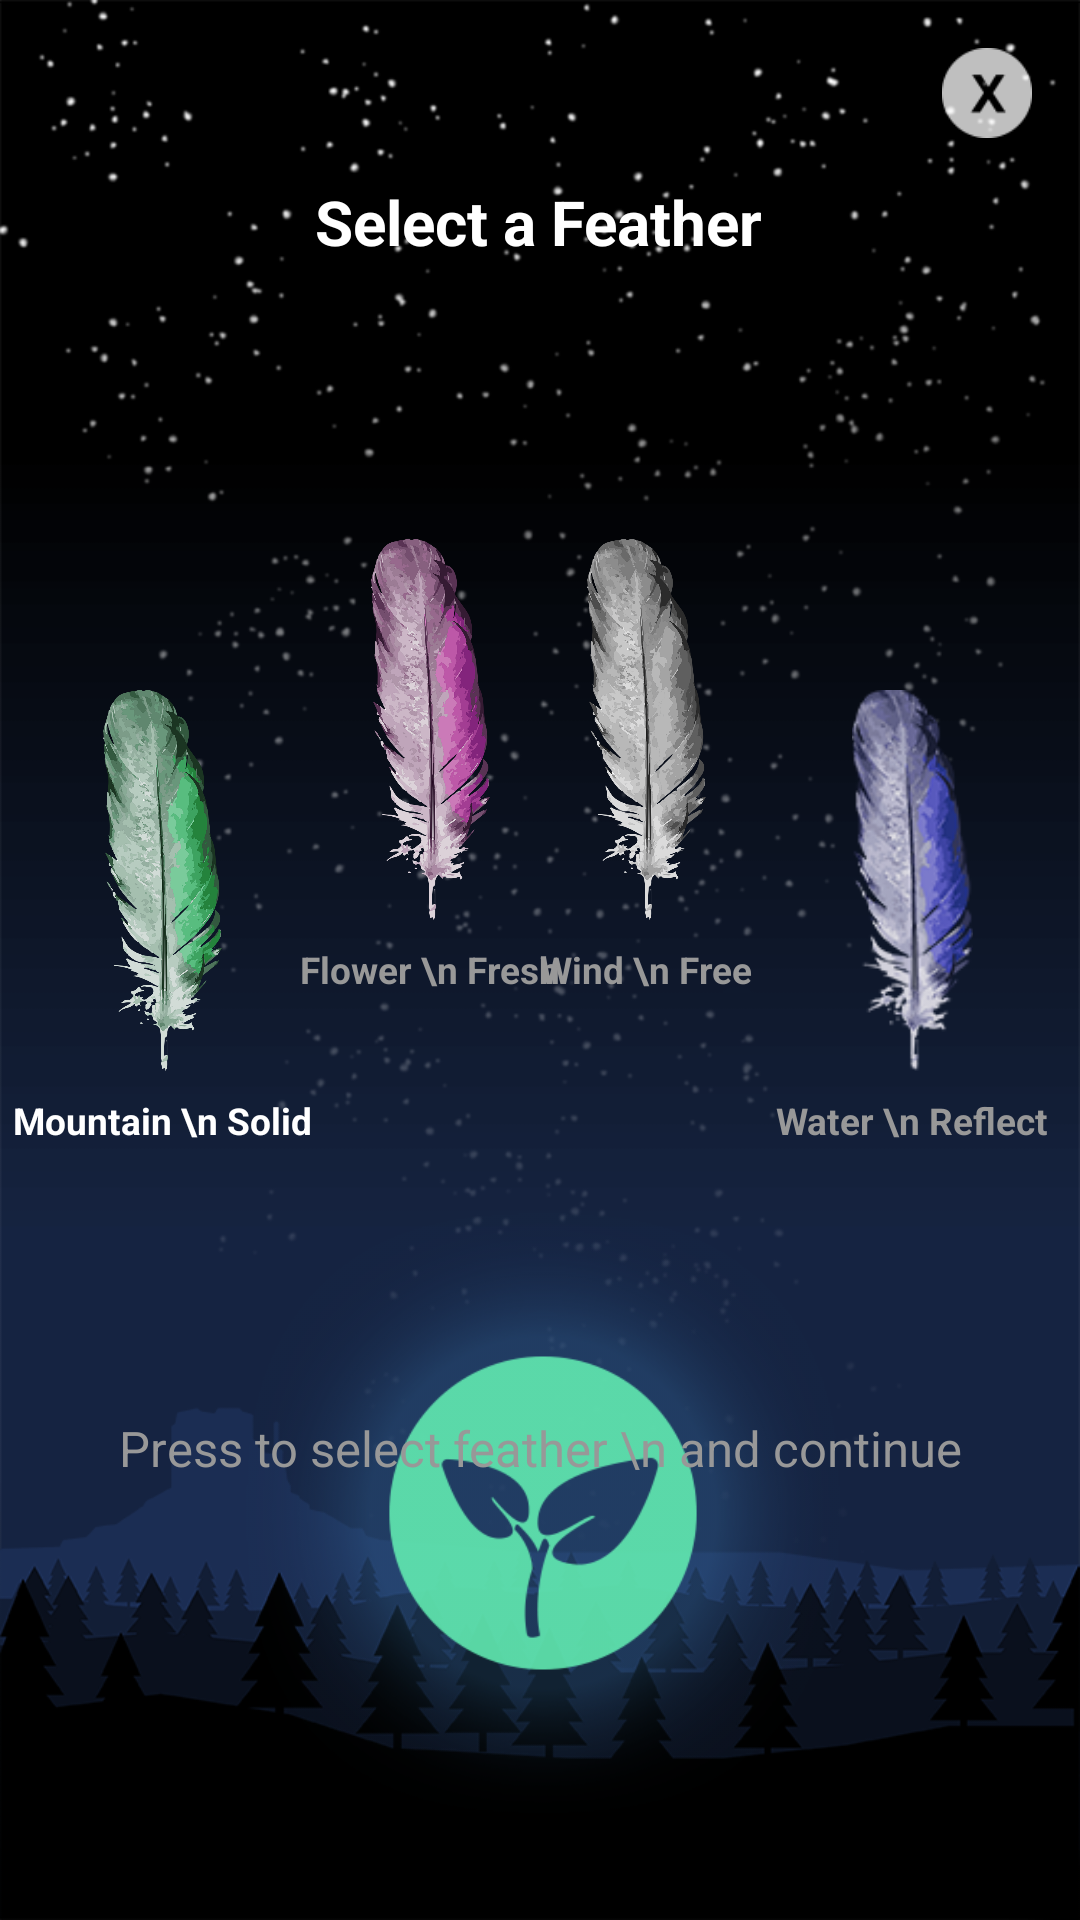

Produce the Android XML layout that renders to this screen, including the resource entries it uses.
<!-- AndroidManifest.xml: application theme AppTheme -->
<!-- res/layout/activity_mindfullness_feather_selection.xml -->
<?xml version="1.0" encoding="utf-8"?>
<android.support.constraint.ConstraintLayout xmlns:android="http://schemas.android.com/apk/res/android"
    xmlns:app="http://schemas.android.com/apk/res-auto"
    xmlns:tools="http://schemas.android.com/tools"
    android:layout_width="match_parent"
    android:layout_height="match_parent"
    tools:context=".MindfullnessFeatherSelection"
    android:background="@drawable/background">


    <TextView
        android:id="@+id/textView6"
        android:layout_width="wrap_content"
        android:layout_height="wrap_content"
        android:layout_marginTop="60dp"
        android:text="Select a Feather"
        android:textColor="#FFFFFF"
        android:textSize="10pt"
        android:textStyle="bold"
        app:layout_constraintEnd_toEndOf="parent"
        app:layout_constraintHorizontal_bias="0.498"
        app:layout_constraintStart_toStartOf="parent"
        app:layout_constraintTop_toTopOf="parent" />

    <LinearLayout
        android:layout_width="wrap_content"
        android:layout_height="wrap_content"
        android:layout_marginStart="8dp"
        android:layout_marginTop="230dp"
        android:gravity="center"
        android:orientation="vertical"
        app:layout_constraintEnd_toStartOf="@+id/linearLayout4"
        app:layout_constraintStart_toStartOf="parent"
        app:layout_constraintTop_toTopOf="parent">

        <ImageButton
            android:id="@+id/green_feather_button"
            android:layout_width="81dp"
            android:layout_height="127dp"
            android:background="#00000000"
            android:scaleType="fitCenter"
            app:layout_constraintBottom_toBottomOf="parent"
            app:layout_constraintStart_toStartOf="parent"
            app:layout_constraintTop_toTopOf="parent"
            app:srcCompat="@drawable/green_feather" />

        <TextView
            android:id="@+id/green_feather_desc_tv"
            android:layout_width="wrap_content"
            android:layout_height="wrap_content"
            android:layout_marginTop="8dp"
            android:gravity="center_horizontal"
            android:text="Mountain \n Solid"
            android:textColor="#FFFFFF"
            android:textSize="6pt"
            android:textStyle="bold"
            app:layout_constraintTop_toBottomOf="@+id/green_feather_button"
            tools:layout_editor_absoluteX="39dp" />
    </LinearLayout>

    <LinearLayout
        android:id="@+id/linearLayout6"
        android:layout_width="wrap_content"
        android:layout_height="wrap_content"
        android:layout_marginTop="92dp"
        android:layout_marginEnd="104dp"
        android:gravity="center"
        android:orientation="vertical"
        app:layout_constraintEnd_toEndOf="parent"
        app:layout_constraintTop_toBottomOf="@+id/textView6">

        <ImageButton
            android:id="@+id/whiteish_feather_button"
            android:layout_width="81dp"
            android:layout_height="127dp"
            android:background="#00000000"
            android:scaleType="fitCenter"
            app:layout_constraintEnd_toStartOf="@+id/purple_feather_button"
            app:layout_constraintHorizontal_bias="0.54"
            app:layout_constraintStart_toEndOf="@+id/green_feather_button"
            app:layout_constraintTop_toTopOf="parent"
            app:srcCompat="@drawable/whiteish_feather" />

        <TextView
            android:id="@+id/whiteish_feather_desc_tv"
            android:layout_width="wrap_content"
            android:layout_height="wrap_content"
            android:layout_marginTop="8dp"
            android:gravity="center_horizontal"
            android:text="Wind \n Free"
            android:textColor="#989898"
            android:textSize="6pt"
            android:textStyle="bold"
            app:layout_constraintTop_toBottomOf="@+id/whiteish_feather_button"
            tools:layout_editor_absoluteX="120dp" />
    </LinearLayout>

    <LinearLayout
        android:id="@+id/linearLayout4"
        android:layout_width="wrap_content"
        android:layout_height="wrap_content"
        android:layout_marginStart="100dp"
        android:layout_marginTop="92dp"
        android:gravity="center"
        android:orientation="vertical"
        app:layout_constraintStart_toStartOf="parent"
        app:layout_constraintTop_toBottomOf="@+id/textView6">

        <ImageButton
            android:id="@+id/purple_feather_button"
            android:layout_width="81dp"
            android:layout_height="127dp"
            android:background="#00000000"
            android:scaleType="fitCenter"
            app:layout_constraintEnd_toStartOf="@+id/blue_feather_button"
            app:layout_constraintTop_toTopOf="parent"
            app:srcCompat="@drawable/purple_feather" />

        <TextView
            android:id="@+id/purple_feather_desc_tv"
            android:layout_width="wrap_content"
            android:layout_height="wrap_content"
            android:layout_marginTop="8dp"
            android:gravity="center_horizontal"
            android:text="Flower \n Fresh"
            android:textColor="#989898"
            android:textSize="6pt"
            android:textStyle="bold"
            app:layout_constraintTop_toBottomOf="@+id/purple_feather_button"
            tools:layout_editor_absoluteX="215dp" />
    </LinearLayout>

    <LinearLayout
        android:layout_width="wrap_content"
        android:layout_height="wrap_content"
        android:layout_marginTop="230dp"
        android:layout_marginEnd="8dp"
        android:orientation="vertical"
        android:gravity="center"
        app:layout_constraintEnd_toEndOf="parent"
        app:layout_constraintStart_toEndOf="@+id/linearLayout6"
        app:layout_constraintTop_toTopOf="parent">

        <ImageButton
            android:id="@+id/blue_feather_button"
            android:layout_width="81dp"
            android:layout_height="127dp"
            android:background="#00000000"
            android:scaleType="fitCenter"
            app:layout_constraintBottom_toBottomOf="parent"
            app:layout_constraintEnd_toEndOf="parent"
            app:layout_constraintTop_toTopOf="parent"
            app:srcCompat="@drawable/blue_feather" />

        <TextView
            android:id="@+id/blue_feather_desc_tv"
            android:layout_width="wrap_content"
            android:layout_height="wrap_content"
            android:layout_marginTop="8dp"
            android:gravity="center_horizontal"
            android:text="Water \n Reflect"
            android:textColor="#989898"
            android:textSize="6pt"
            android:textStyle="bold"
            app:layout_constraintTop_toBottomOf="@+id/blue_feather_button"
            tools:layout_editor_absoluteX="315dp" />
    </LinearLayout>

    <ImageButton
        android:id="@+id/select_feather_button"
        android:layout_width="200dp"
        android:layout_height="200dp"
        android:layout_marginTop="8dp"
        android:layout_marginBottom="40dp"
        android:background="#00000000"
        android:scaleType="fitCenter"
        app:layout_constraintBottom_toBottomOf="parent"
        app:layout_constraintEnd_toEndOf="parent"
        app:layout_constraintHorizontal_bias="0.507"
        app:layout_constraintStart_toStartOf="parent"
        app:layout_constraintTop_toBottomOf="@+id/textView11"
        app:layout_constraintVertical_bias="0.959"
        app:srcCompat="@drawable/mindfullness_meditation_button" />

    <TextView
        android:id="@+id/textView11"
        android:layout_width="wrap_content"
        android:layout_height="wrap_content"
        android:layout_marginTop="140dp"
        android:gravity="center_horizontal"
        android:text="Press to select feather \n and continue"
        android:textColor="#989898"
        android:textSize="8pt"
        app:layout_constraintEnd_toEndOf="parent"
        app:layout_constraintStart_toStartOf="parent"
        app:layout_constraintTop_toBottomOf="@+id/linearLayout4" />

    <ImageButton
        android:id="@+id/exit_button_feather_selection"
        android:layout_width="30dp"
        android:layout_height="30dp"
        android:layout_marginTop="16dp"
        android:layout_marginEnd="16dp"
        android:background="#00000000"
        android:scaleType="fitCenter"
        app:layout_constraintEnd_toEndOf="parent"
        app:layout_constraintTop_toTopOf="parent"
        app:srcCompat="@drawable/exit_button_breathing" />


</android.support.constraint.ConstraintLayout>
<!-- resources referenced by this layout -->
<resources>
  <!-- drawable background: png bitmap (drawable-v24, 114654 bytes) -->
  <!-- drawable blue_feather: png bitmap (drawable-v24, 21735 bytes) -->
  <!-- drawable exit_button_breathing: png bitmap (drawable-v24, 1240 bytes) -->
  <!-- drawable green_feather: png bitmap (drawable-v24, 385763 bytes) -->
  <!-- drawable mindfullness_meditation_button: png bitmap (drawable-v24, 28574 bytes) -->
  <!-- drawable purple_feather: png bitmap (drawable-v24, 370327 bytes) -->
  <!-- drawable whiteish_feather: png bitmap (drawable-v24, 344494 bytes) -->
  <style name="AppTheme" parent="Theme.AppCompat.Light.NoActionBar">
          <item name="colorPrimary">@color/colorPrimary</item>
          <item name="colorPrimaryDark">@color/colorPrimaryDark</item>
          <item name="colorAccent">@color/colorAccent</item>
      </style>
  <color name="colorPrimary">#008577</color>
  <color name="colorPrimaryDark">#00574B</color>
  <color name="colorAccent">#D81B60</color>
</resources>
